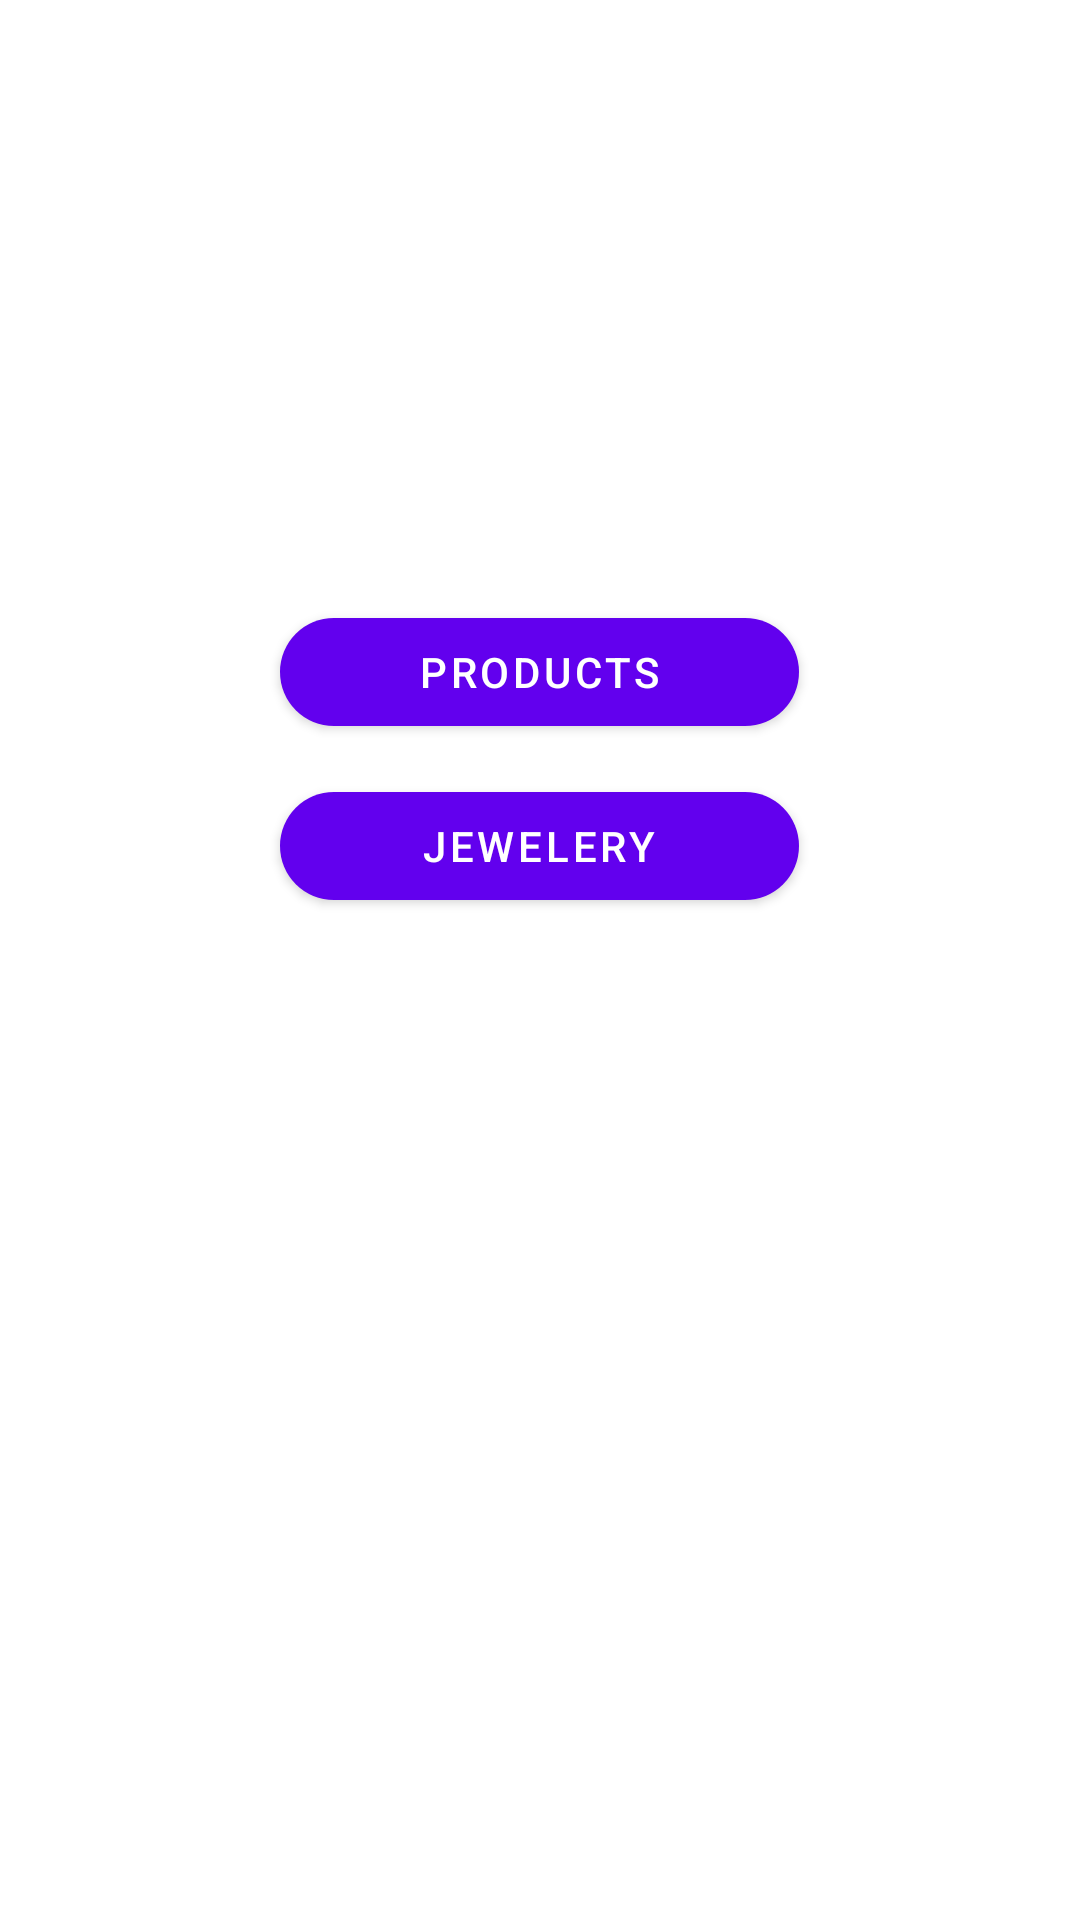

Android layout source for this screen:
<!-- AndroidManifest.xml: application theme Theme.RectrofitApisProject -->
<!-- res/layout/activity_fake_store.xml -->
<?xml version="1.0" encoding="utf-8"?>
<layout xmlns:android="http://schemas.android.com/apk/res/android"
    xmlns:app="http://schemas.android.com/apk/res-auto"
    xmlns:tools="http://schemas.android.com/tools">

    <data>

    </data>

    <LinearLayout
        android:layout_width="match_parent"
        android:layout_height="match_parent"
        android:orientation="vertical"

        tools:context=".fakeStoreActivity">

        <com.google.android.material.button.MaterialButton
            android:id="@+id/btn_Product"
            android:layout_width="173dp"
            android:layout_height="wrap_content"
            android:text="PRODUCTS"
           android:layout_gravity="center"
            android:layout_marginTop="200dp"
            app:cornerRadius="20dp"
            />

        <com.google.android.material.button.MaterialButton
            android:id="@+id/btn_jewelery"
            android:layout_width="173dp"
            android:layout_height="wrap_content"
            android:layout_gravity="center"
            android:layout_marginTop="10dp"
            android:text="JEWELERY"
            app:cornerRadius="20dp" />


    </LinearLayout>
</layout>
<!-- resources referenced by this layout -->
<resources>
  <style name="Theme.RectrofitApisProject" parent="Theme.MaterialComponents.DayNight.DarkActionBar">
          
          <item name="colorPrimary">@color/purple_500</item>
          <item name="colorPrimaryVariant">@color/purple_700</item>
          <item name="colorOnPrimary">@color/white</item>
          
          <item name="colorSecondary">@color/teal_200</item>
          <item name="colorSecondaryVariant">@color/teal_700</item>
          <item name="colorOnSecondary">@color/black</item>
          
          <item name="android:statusBarColor">?attr/colorPrimaryVariant</item>
          
      </style>
  <!-- not gathered from this repository: default colours our renderer supplied (Android Studio template values) -->
  <color name="purple_500">#FF6200EE</color>
  <color name="purple_700">#FF3700B3</color>
  <color name="teal_200">#FF03DAC5</color>
  <color name="teal_700">#FF018786</color>
  <color name="black">#FF000000</color>
  <color name="white">#FFFFFFFF</color>
</resources>
